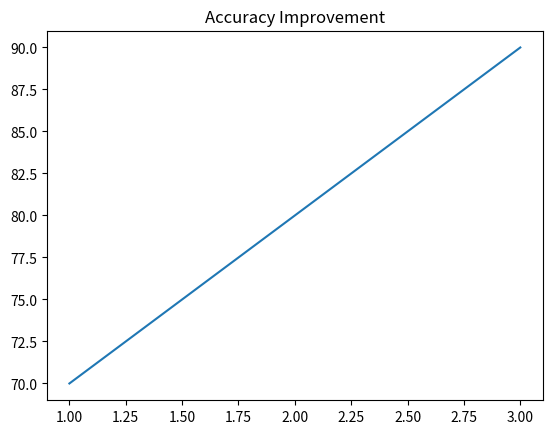

This chart was generated by the following Python code:
import matplotlib.pyplot as plt

plt.plot([1,2,3],[70,80,90])
plt.title("Accuracy Improvement")
# Save the plot since running it with plt.show() will block in a headless environment
plt.savefig('accuracy_graph.png')
print("Graph saved as accuracy_graph.png")
